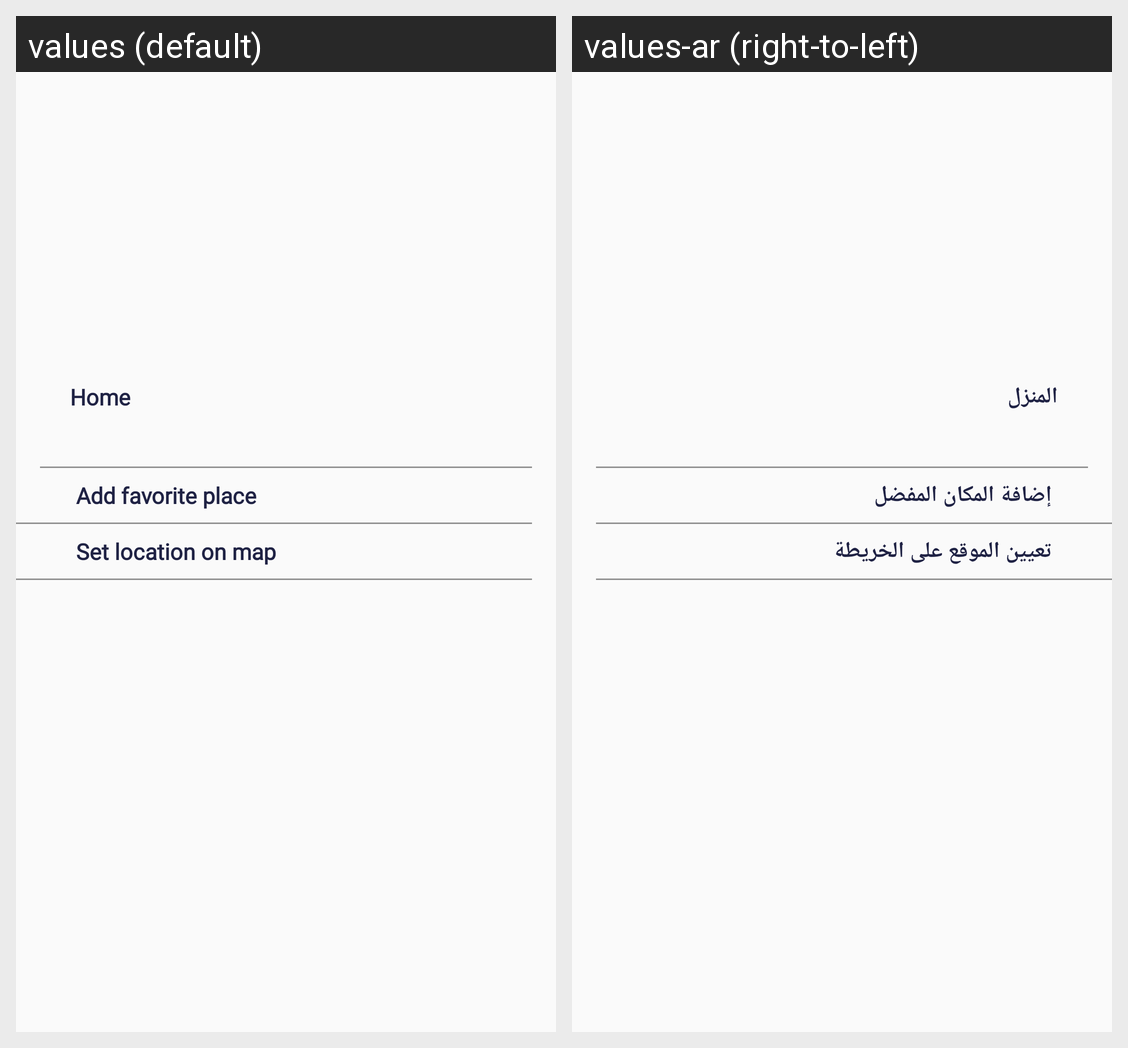

Strings drawn on this Android screen and how each of the app's shown locales translates them:
Android screen res/layout/bottom_sheet_select_location.xml rendered under 2 locales, left to right: values (default), values-ar (right-to-left). Device: Nexus 5 (rendered at 1080×1920; each locale shown at half size, 540×960, under a caption strip naming it); theme AppTheme.
Strings drawn on this screen, with the default value and each locale's value (text and hints the layout hard-codes, and strings that could not be matched under every locale, appear in the picture but are not listed):

label_home
  values: Home
  values-ar: المنزل

label_add_favorite_place
  values: Add favorite place
  values-ar: إضافة المكان المفضل

label_set_location_on_map
  values: Set location on map
  values-ar: تعيين الموقع على الخريطة
